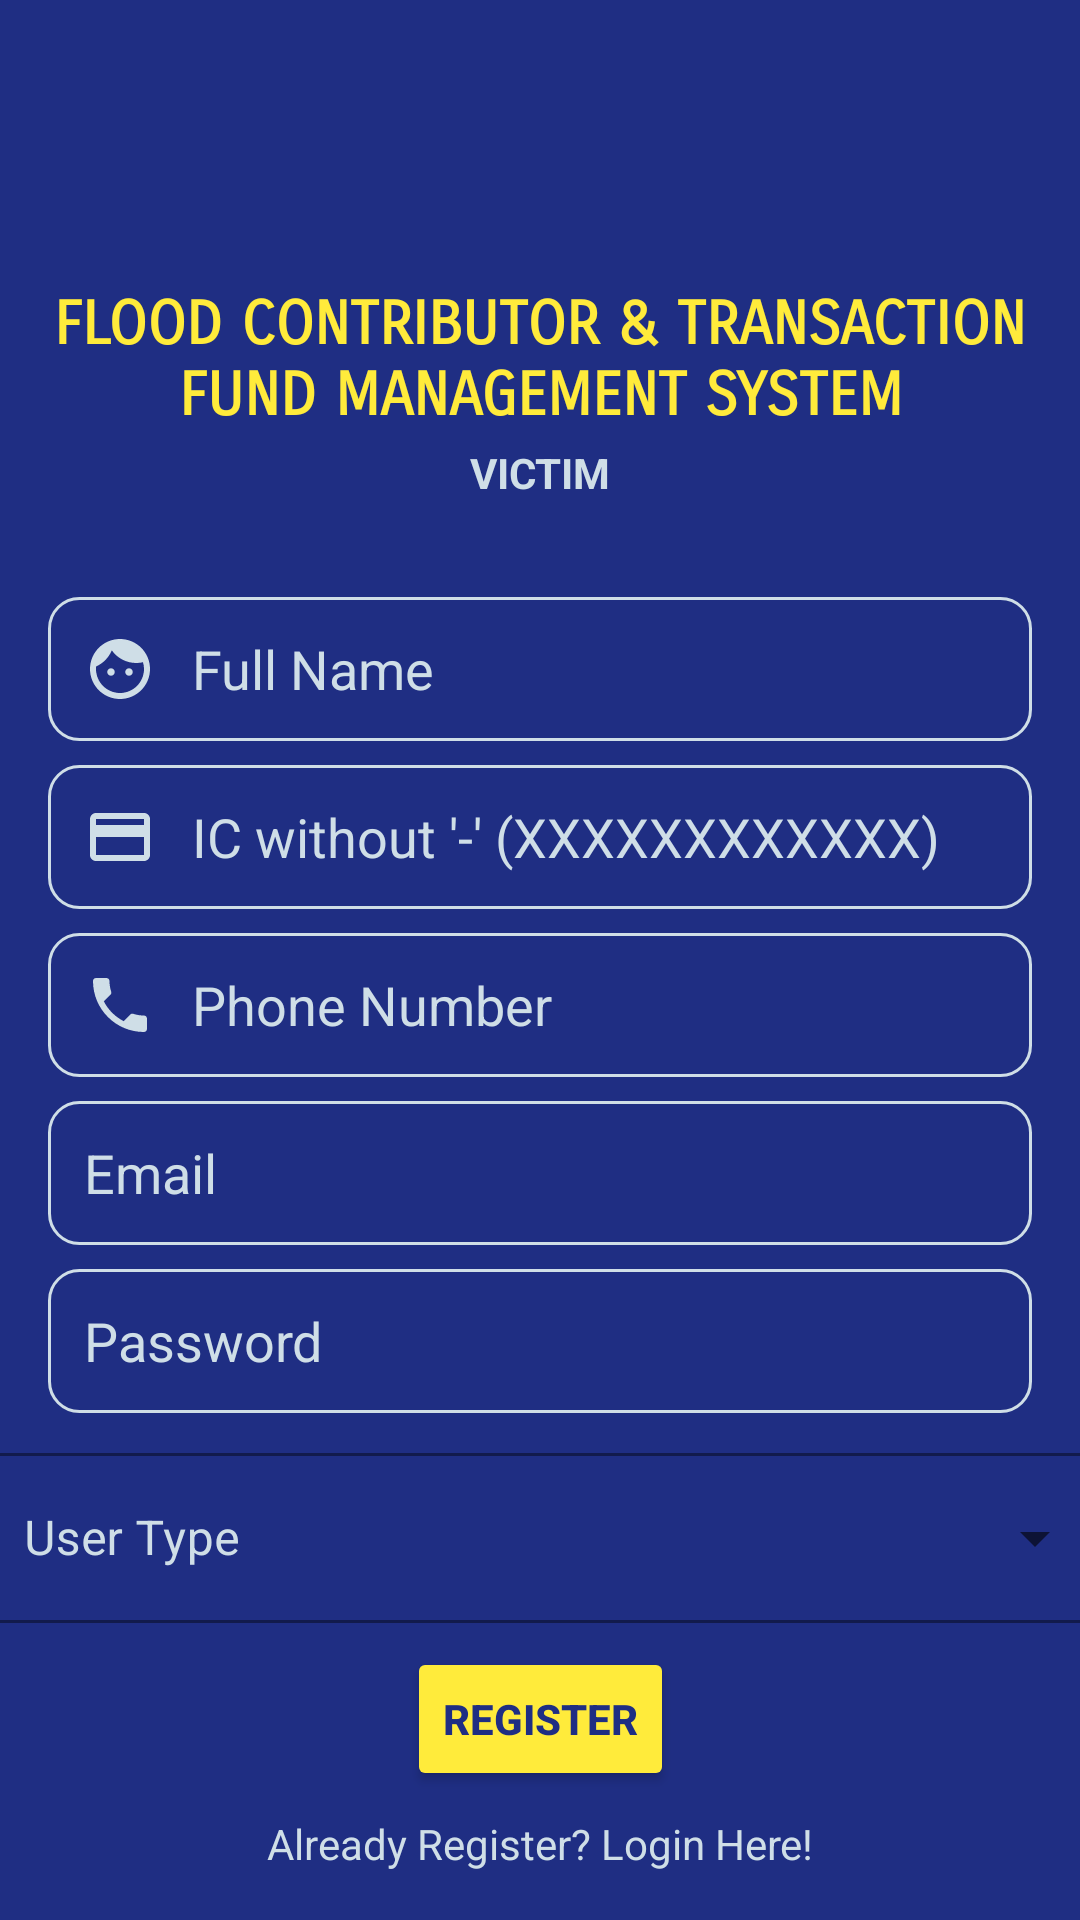

Reconstruct the res/layout file that produces this screen, plus the resources it refers to.
<!-- AndroidManifest.xml: application theme Theme.FloodFunding -->
<!-- res/layout/activity_register.xml -->
<?xml version="1.0" encoding="utf-8"?>
<androidx.constraintlayout.widget.ConstraintLayout xmlns:android="http://schemas.android.com/apk/res/android"
    xmlns:app="http://schemas.android.com/apk/res-auto"
    xmlns:tools="http://schemas.android.com/tools"
    android:layout_width="match_parent"
    android:layout_height="match_parent"
    android:background="#1F2E83"
    tools:context=".register">

    <TextView
        android:id="@+id/title"
        android:layout_width="358dp"
        android:layout_height="44dp"
        android:layout_marginLeft="24dp"
        android:layout_marginTop="96dp"
        android:layout_marginRight="24dp"
        android:fontFamily="sans-serif-smallcaps"
        android:gravity="center_horizontal"
        android:text="FLOOD CONTRIBUTOR &amp; TRANSACTION FUND MANAGEMENT SYSTEM"
        android:textColor="#FFEB3B"
        android:textSize="20sp"
        android:textStyle="bold"
        app:layout_constraintBottom_toBottomOf="parent"
        app:layout_constraintEnd_toEndOf="parent"
        app:layout_constraintStart_toStartOf="parent"
        app:layout_constraintTop_toTopOf="parent"
        app:layout_constraintVertical_bias="0.0" />

    <TextView
        android:id="@+id/victimTitle"
        android:layout_width="wrap_content"
        android:layout_height="wrap_content"
        android:layout_marginTop="8dp"
        android:text="VICTIM"
        android:textColor="#CFDEE7"
        android:textStyle="bold"
        app:layout_constraintBottom_toBottomOf="parent"
        app:layout_constraintEnd_toEndOf="parent"
        app:layout_constraintHorizontal_bias="0.5"
        app:layout_constraintStart_toStartOf="parent"
        app:layout_constraintTop_toBottomOf="@+id/title"
        app:layout_constraintVertical_bias="0.0" />

    <EditText
        android:id="@+id/editTextFullName"
        android:layout_width="0dp"
        android:layout_height="wrap_content"
        android:layout_marginStart="16dp"
        android:layout_marginTop="32dp"
        android:layout_marginEnd="16dp"
        android:background="@drawable/m_custom_input"
        android:drawableStart="@drawable/m_custom_name_icon"
        android:drawableLeft="@drawable/m_custom_name_icon"
        android:drawablePadding="12dp"
        android:ems="10"
        android:hint="Full Name"
        android:inputType="textPersonName"
        android:minHeight="48dp"
        android:paddingStart="12dp"
        android:paddingEnd="12dp"
        android:textColor="#FFEB3B"
        android:textColorHint="#CFDEE7"
        app:layout_constraintBottom_toBottomOf="parent"
        app:layout_constraintEnd_toEndOf="parent"
        app:layout_constraintHorizontal_bias="0.5"
        app:layout_constraintStart_toStartOf="parent"
        app:layout_constraintTop_toBottomOf="@+id/victimTitle"
        app:layout_constraintVertical_bias="0.0" />

    <EditText
        android:id="@+id/editTextIC"
        android:layout_width="0dp"
        android:layout_height="wrap_content"
        android:layout_marginStart="16dp"
        android:layout_marginTop="8dp"
        android:layout_marginEnd="16dp"
        android:background="@drawable/m_custom_input"
        android:drawableStart="@drawable/m_custom_card_icon"
        android:drawableLeft="@drawable/m_custom_card_icon"
        android:drawablePadding="12dp"
        android:ems="10"
        android:hint="IC without '-' (XXXXXXXXXXXX)"
        android:inputType="number"
        android:minHeight="48dp"
        android:paddingStart="12dp"
        android:paddingEnd="12dp"
        android:textColor="#FFEB3B"
        android:textColorHint="#CFDEE7"
        app:layout_constraintBottom_toBottomOf="parent"
        app:layout_constraintEnd_toEndOf="parent"
        app:layout_constraintHorizontal_bias="0.5"
        app:layout_constraintStart_toStartOf="parent"
        app:layout_constraintTop_toBottomOf="@+id/editTextFullName"
        app:layout_constraintVertical_bias="0.0" />

    <EditText
        android:id="@+id/editTextPhone"
        android:layout_width="0dp"
        android:layout_height="wrap_content"
        android:layout_marginStart="16dp"
        android:layout_marginTop="8dp"
        android:layout_marginEnd="16dp"
        android:background="@drawable/m_custom_input"
        android:drawableStart="@drawable/m_custom_phone_icon"
        android:drawableLeft="@drawable/m_custom_phone_icon"
        android:drawablePadding="12dp"
        android:ems="10"
        android:hint="Phone Number"
        android:inputType="phone"
        android:minHeight="48dp"
        android:paddingStart="12dp"
        android:paddingEnd="12dp"
        android:textColor="#FFEB3B"
        android:textColorHint="#CFDEE7"
        app:layout_constraintBottom_toBottomOf="parent"
        app:layout_constraintEnd_toEndOf="parent"
        app:layout_constraintHorizontal_bias="0.5"
        app:layout_constraintStart_toStartOf="parent"
        app:layout_constraintTop_toBottomOf="@+id/editTextIC"
        app:layout_constraintVertical_bias="0.0" />

    <EditText
        android:id="@+id/editTextEmail"
        android:layout_width="0dp"
        android:layout_height="wrap_content"
        android:layout_marginStart="16dp"
        android:layout_marginTop="8dp"
        android:layout_marginEnd="16dp"
        android:background="@drawable/m_custom_input"
        android:drawableStart="@drawable/m_custom_email_icon"
        android:drawableLeft="@drawable/m_custom_email_icon"
        android:drawablePadding="12dp"
        android:ems="10"
        android:hint="Email"
        android:inputType="textEmailAddress"
        android:minHeight="48dp"
        android:paddingStart="12dp"
        android:paddingEnd="12dp"
        android:textColor="#FFEB3B"
        android:textColorHint="#CFDEE7"
        app:layout_constraintBottom_toBottomOf="parent"
        app:layout_constraintEnd_toEndOf="parent"
        app:layout_constraintHorizontal_bias="0.5"
        app:layout_constraintStart_toStartOf="parent"
        app:layout_constraintTop_toBottomOf="@+id/editTextPhone"
        app:layout_constraintVertical_bias="0.0" />

    <EditText
        android:id="@+id/editTextPassword"
        android:layout_width="0dp"
        android:layout_height="wrap_content"
        android:layout_marginStart="16dp"
        android:layout_marginTop="8dp"
        android:layout_marginEnd="16dp"
        android:background="@drawable/m_custom_input"
        android:drawableStart="@drawable/m_custom_password_icon"
        android:drawableLeft="@drawable/m_custom_password_icon"
        android:drawablePadding="12dp"
        android:ems="10"
        android:hint="Password"
        android:inputType="textPassword"
        android:minHeight="48dp"
        android:paddingStart="12dp"
        android:paddingEnd="12dp"
        android:textColor="#FFEB3B"
        android:textColorHint="#CFDEE7"
        app:layout_constraintBottom_toBottomOf="parent"
        app:layout_constraintEnd_toEndOf="parent"
        app:layout_constraintHorizontal_bias="0.5"
        app:layout_constraintStart_toStartOf="parent"
        app:layout_constraintTop_toBottomOf="@+id/editTextEmail"
        app:layout_constraintVertical_bias="0.0" />

    <com.google.android.material.textfield.TextInputLayout
        android:id="@+id/textInputLayout"
        style="@style/Widget.MaterialComponents.TextInputLayout.OutlinedBox.ExposedDropdownMenu"
        android:layout_width="377dp"
        android:layout_height="62dp"
        android:layout_marginTop="8dp"
        android:hint="User Type"
        android:minHeight="48dp"
        android:textColorHint="#CFDEE7"
        app:boxStrokeColor="#CFDEE7"
        app:hintTextColor="#CFDEE7"
        app:layout_constraintBottom_toBottomOf="parent"
        app:layout_constraintEnd_toEndOf="parent"
        app:layout_constraintHorizontal_bias="0.5"
        app:layout_constraintStart_toStartOf="parent"
        app:layout_constraintTop_toBottomOf="@+id/editTextPassword"
        app:layout_constraintVertical_bias="0.0">

        <AutoCompleteTextView
            android:id="@+id/userType"
            android:layout_width="match_parent"
            android:layout_height="match_parent"
            android:layout_weight="1"
            android:inputType="none"
            android:textColor="#FFEB3B"
            android:textColorHint="#CFDEE7" />
    </com.google.android.material.textfield.TextInputLayout>

    <TextView
        android:id="@+id/loginText"
        android:layout_width="wrap_content"
        android:layout_height="wrap_content"
        android:layout_marginTop="8dp"
        android:text="Already Register? Login Here!"
        android:textColor="#CFDEE7"
        android:textStyle="normal"
        app:layout_constraintBottom_toBottomOf="parent"
        app:layout_constraintEnd_toEndOf="parent"
        app:layout_constraintHorizontal_bias="0.5"
        app:layout_constraintStart_toStartOf="parent"
        app:layout_constraintTop_toBottomOf="@+id/registerBtn"
        app:layout_constraintVertical_bias="0.0" />

    <Button
        android:id="@+id/registerBtn"
        android:layout_width="wrap_content"
        android:layout_height="wrap_content"
        android:layout_marginTop="8dp"
        android:backgroundTint="#FFEB3B"
        android:text="register"
        android:textColor="#1F2E83"
        android:textStyle="bold"
        app:layout_constraintBottom_toBottomOf="parent"
        app:layout_constraintEnd_toEndOf="parent"
        app:layout_constraintHorizontal_bias="0.5"
        app:layout_constraintStart_toStartOf="parent"
        app:layout_constraintTop_toBottomOf="@+id/textInputLayout"
        app:layout_constraintVertical_bias="0.0" />

    <ProgressBar
        android:id="@+id/progressBar2"
        style="?android:attr/progressBarStyle"
        android:layout_width="wrap_content"
        android:layout_height="wrap_content"
        android:visibility="invisible"
        app:layout_constraintBottom_toBottomOf="parent"
        app:layout_constraintEnd_toEndOf="parent"
        app:layout_constraintHorizontal_bias="0.5"
        app:layout_constraintStart_toStartOf="parent"
        app:layout_constraintTop_toBottomOf="@+id/loginText" />

</androidx.constraintlayout.widget.ConstraintLayout>
<!-- resources referenced by this layout -->
<resources>
  <!-- drawable m_custom_card_icon (drawable-v24) -->
  <?xml version="1.0" encoding="utf-8"?>
  <selector xmlns:android="http://schemas.android.com/apk/res/android">
  
      <item android:state_focused="true"
          android:drawable="@drawable/m_ic_card_focused"/>
  
      <item android:state_focused="false"
          android:drawable="@drawable/m_ic_card"/>
  
  </selector>
  <!-- drawable m_custom_email_icon (drawable-v24) -->
  <?xml version="1.0" encoding="utf-8"?>
  <selector xmlns:android="http://schemas.android.com/apk/res/android">
  
      <item android:state_focused="true"
          android:drawable="@drawable/m_ic_email_focused"/>
  
      <item android:state_focused="false"
          android:drawable="@drawable/m_ic_email"/>
  
  </selector>
  <!-- drawable m_custom_name_icon (drawable-v24) -->
  <?xml version="1.0" encoding="utf-8"?>
  <selector xmlns:android="http://schemas.android.com/apk/res/android">
  
      <item android:state_focused="true"
          android:drawable="@drawable/m_ic_name_focused"/>
  
      <item android:state_focused="false"
          android:drawable="@drawable/m_ic_name"/>
  
  </selector>
  <!-- drawable m_custom_password_icon (drawable-v24) -->
  <?xml version="1.0" encoding="utf-8"?>
  <selector xmlns:android="http://schemas.android.com/apk/res/android">
  
      <item android:state_focused="true"
          android:drawable="@drawable/m_ic_password_focused"/>
  
      <item android:state_focused="false"
          android:drawable="@drawable/m_ic_password"/>
  
  </selector>
  <!-- drawable m_custom_phone_icon (drawable-v24) -->
  <?xml version="1.0" encoding="utf-8"?>
  <selector xmlns:android="http://schemas.android.com/apk/res/android">
  
      <item android:state_focused="true"
          android:drawable="@drawable/m_ic_phone_focused"/>
  
      <item android:state_focused="false"
          android:drawable="@drawable/m_ic_phone"/>
  
  </selector>
  <style name="Theme.FloodFunding" parent="Theme.MaterialComponents.DayNight.DarkActionBar">
          
          <item name="colorPrimary">@color/purple_500</item>
          <item name="colorPrimaryVariant">@color/purple_700</item>
          <item name="colorOnPrimary">@color/white</item>
          
          <item name="colorSecondary">@color/teal_200</item>
          <item name="colorSecondaryVariant">@color/teal_700</item>
          <item name="colorOnSecondary">@color/black</item>
          
          <item name="android:statusBarColor" tools:targetApi="l">?attr/colorPrimaryVariant</item>
          
      </style>
  <!-- drawable m_ic_card_focused (drawable-v24) -->
  <vector android:height="24dp" android:tint="#FFEB3B"
      android:viewportHeight="24" android:viewportWidth="24"
      android:width="24dp" xmlns:android="http://schemas.android.com/apk/res/android">
      <path android:fillColor="@android:color/white" android:pathData="M20,4L4,4c-1.11,0 -1.99,0.89 -1.99,2L2,18c0,1.11 0.89,2 2,2h16c1.11,0 2,-0.89 2,-2L22,6c0,-1.11 -0.89,-2 -2,-2zM20,18L4,18v-6h16v6zM20,8L4,8L4,6h16v2z"/>
  </vector>
  <!-- drawable m_ic_card (drawable-v24) -->
  <vector android:height="24dp" android:tint="#CFDEE7"
      android:viewportHeight="24" android:viewportWidth="24"
      android:width="24dp" xmlns:android="http://schemas.android.com/apk/res/android">
      <path android:fillColor="@android:color/white" android:pathData="M20,4L4,4c-1.11,0 -1.99,0.89 -1.99,2L2,18c0,1.11 0.89,2 2,2h16c1.11,0 2,-0.89 2,-2L22,6c0,-1.11 -0.89,-2 -2,-2zM20,18L4,18v-6h16v6zM20,8L4,8L4,6h16v2z"/>
  </vector>
  <!-- drawable m_ic_email (drawable-v24) -->
  <vector android:height="24dp" android:tint="#CFDEE7"
      android:viewportHeight="24" android:viewportWidth="24"
      android:width="24dp" xmlns:android="http://schemas.android.com/apk/res/android">
      <path android:fillColor="@android:color/white" android:pathData="M20,4L4,4c-1.1,0 -1.99,0.9 -1.99,2L2,18c0,1.1 0.9,2 2,2h16c1.1,0 2,-0.9 2,-2L22,6c0,-1.1 -0.9,-2 -2,-2zM20,8l-8,5 -8,-5L4,6l8,5 8,-5v2z"/>
  </vector>
  <!-- not gathered from this repository: default colours our renderer supplied (Android Studio template values) -->
  <color name="purple_500">#FF6200EE</color>
  <color name="purple_700">#FF3700B3</color>
  <color name="teal_200">#FF03DAC5</color>
  <color name="teal_700">#FF018786</color>
  <color name="black">#FF000000</color>
  <color name="white">#FFFFFFFF</color>
</resources>
